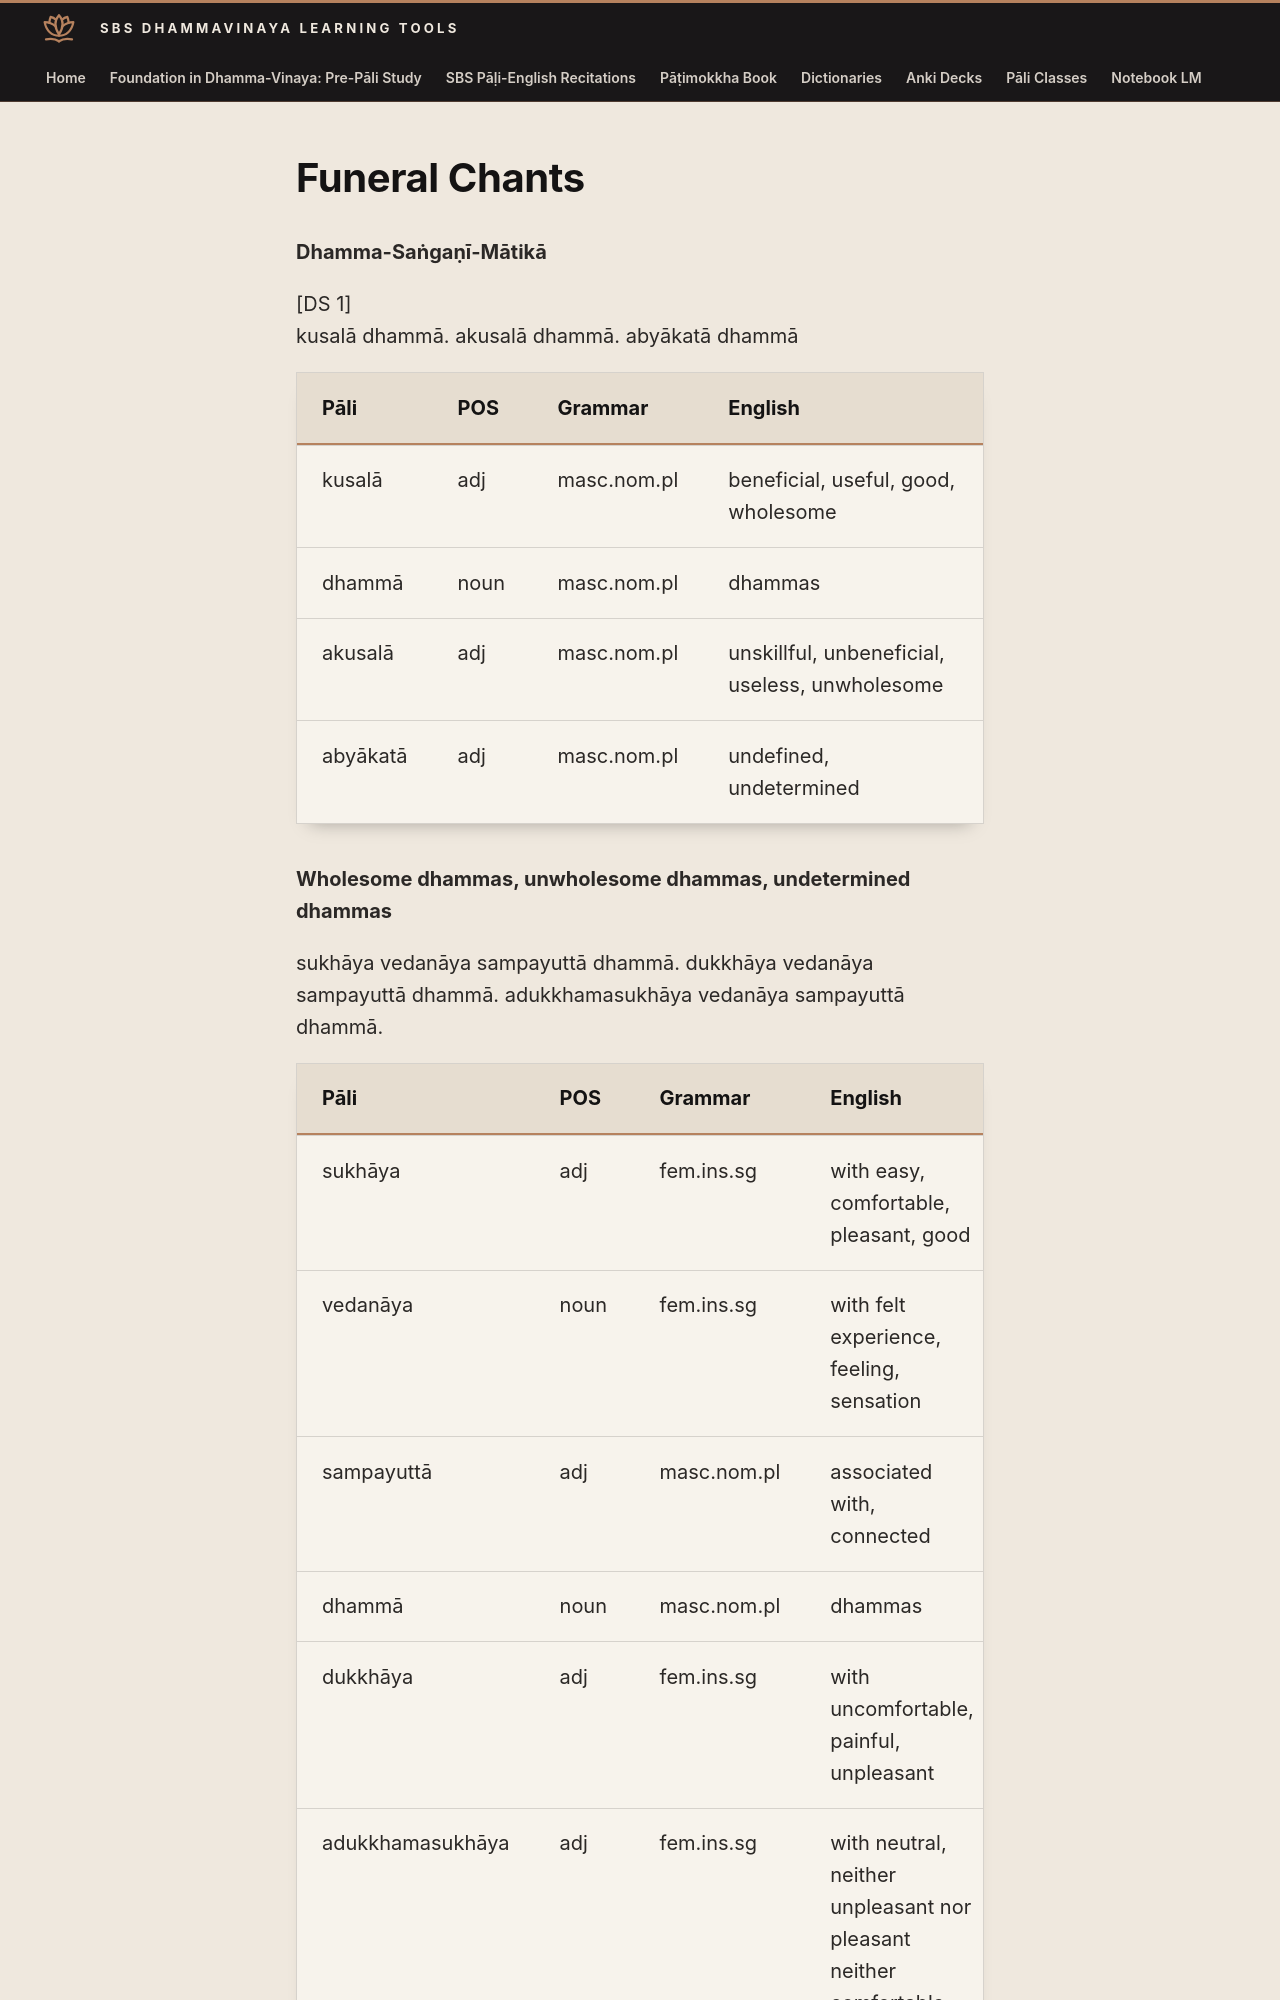

repository: sasanarakkha/study-tools · page: 6-pali-class/sbs-per-analysis/per-65-dhamma-sangani-matika/index.html · generator: mkdocs

# Funeral Chants

**Dhamma-Saṅgaṇī-Mātikā**

[DS 1]
kusalā dhammā. akusalā dhammā. abyākatā dhammā

| Pāli | POS | Grammar | English |
| --- | --- | --- | --- |
| kusalā | adj | masc.nom.pl | beneficial, useful, good, wholesome |
| dhammā | noun | masc.nom.pl | dhammas |
| akusalā | adj | masc.nom.pl | unskillful, unbeneficial, useless, unwholesome |
| abyākatā | adj | masc.nom.pl | undefined, undetermined |

**Wholesome dhammas, unwholesome dhammas, undetermined dhammas**

sukhāya vedanāya sampayuttā dhammā. dukkhāya vedanāya sampayuttā dhammā. adukkhamasukhāya vedanāya sampayuttā dhammā.

| Pāli | POS | Grammar | English |
| --- | --- | --- | --- |
| sukhāya | adj | fem.ins.sg | with easy, comfortable, pleasant, good |
| vedanāya | noun | fem.ins.sg | with felt experience, feeling, sensation |
| sampayuttā | adj | masc.nom.pl | associated with, connected |
| dhammā | noun | masc.nom.pl | dhammas |
| dukkhāya | adj | fem.ins.sg | with uncomfortable, painful, unpleasant |
| adukkhamasukhāya | adj | fem.ins.sg | with neutral, neither unpleasant nor pleasant neither comfortable nor uncomfortable |

**Dhammas associated with pleasant feeling, dhammas associated with unpleasant feeling, dhammas associated with neutral feeling.**

vipākā dhammā. vipāka-dhamma-dhammā. n'eva vipāka na vipāka-dhamma-dhammā.
